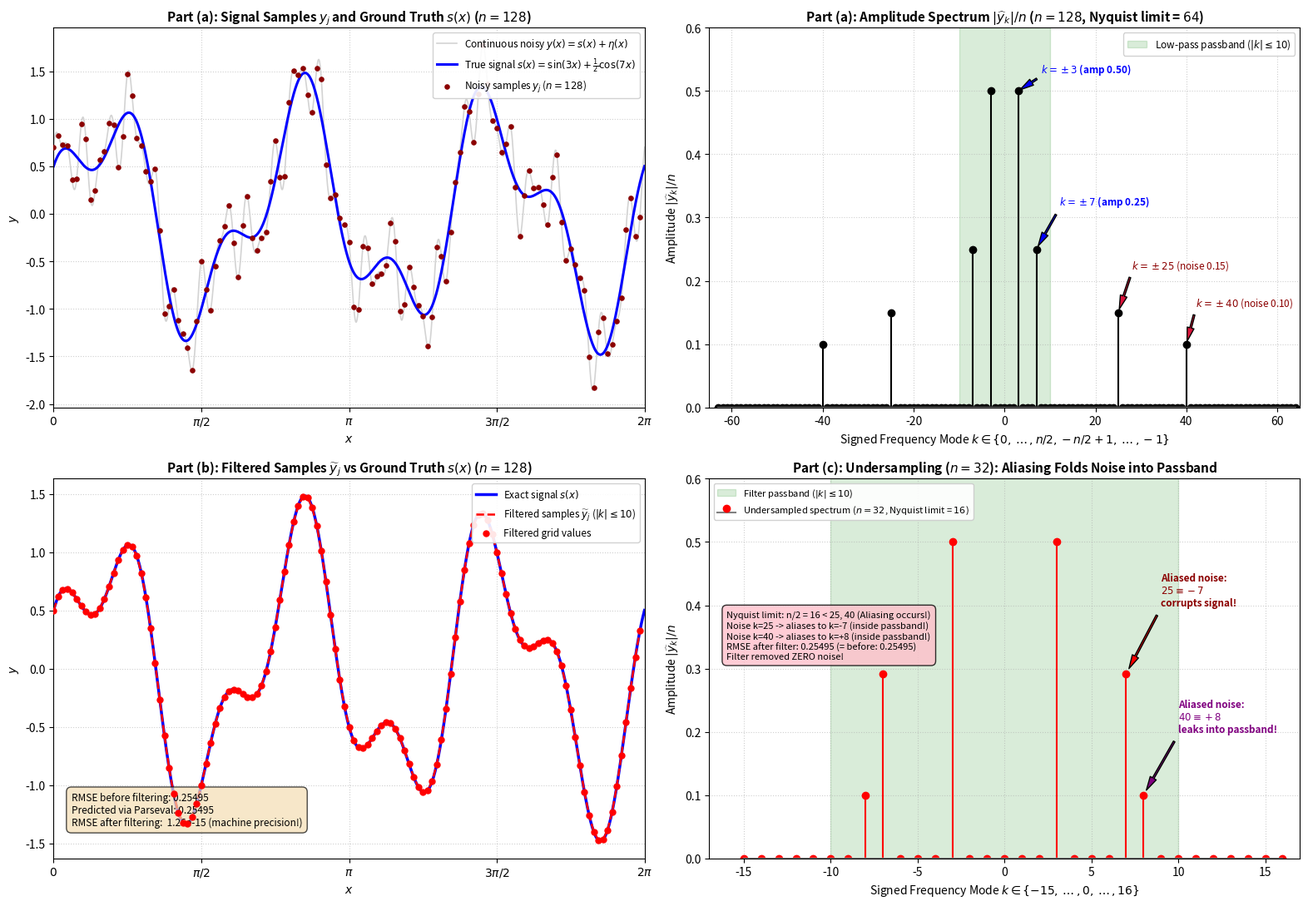

Write Python code to recreate this figure. (Note: this script raises an exception after producing the figure.)
"""
Problem 4.5: Frequency Analysis, Low-Pass Filtering, Parseval Identity, and Aliasing
Numerical Computation - Problem Sheet 4

Periodic signal sampled at x_j = 2*pi*j / n, j = 0, ..., n - 1:
    y_j = s(x_j) + eta(x_j)
    s(x)   = sin(3x) + (1/2)*cos(7x)
    eta(x) = (3/10)*sin(25x) + (1/5)*cos(40x)

This script:
1. Part (a):
   - Samples the signal for n = 128.
   - Computes the amplitude spectrum |y_hat_k| / n via FFT.
   - Labels the frequency axis by the signed integers 0, ..., n/2, -n/2 + 1, ..., -1.
   - Identifies all nonzero modes and their exact theoretical amplitudes.

2. Part (b):
   - Implements an ideal low-pass filter keeping only frequencies |k| <= 10.
   - Inverts the filtered spectrum via IFFT to obtain y_tilde_j.
   - Derives the Discrete Parseval Identity from Theorem 1.45.
   - Uses Parseval's identity to predict the root mean square error (RMSE) before filtering,
     and compares with the sample RMSE before and after filtering.

3. Part (c):
   - Repeats the analysis for the undersampled case n = 32 (Nyquist limit = 16).
   - Demonstrates that high-frequency noise modes alias into the filter passband:
         k = 25  aliases to  k = 25 - 32 = -7
         k = -25 aliases to  k = -25 + 32 = +7
         k = 40  aliases to  k = 40 - 32 = +8
         k = -40 aliases to  k = -40 + 32 = -8
   - Explains why low-pass filtering fails completely when undersampling occurs.
   - Generates a comprehensive 4-panel figure saved to problem_4_5.png.
"""

import os
import sys
from typing import Tuple

# Set cache dir for headless environments before importing matplotlib
os.environ["MPLCONFIGDIR"] = "/tmp/matplotlib"

import numpy as np
import matplotlib.pyplot as plt


# =============================================================================
# Signal and Noise Functions
# =============================================================================

def s(x: np.ndarray | float) -> np.ndarray | float:
    """
    True periodic signal containing low frequencies:
        s(x) = sin(3x) + 0.5 * cos(7x).
    Frequencies present: k = +-3 (amplitude 0.5) and k = +-7 (amplitude 0.25).
    """
    return np.sin(3.0 * x) + 0.5 * np.cos(7.0 * x)


def eta(x: np.ndarray | float) -> np.ndarray | float:
    """
    High-frequency noise perturbation:
        eta(x) = 0.3 * sin(25x) + 0.2 * cos(40x).
    Frequencies present: k = +-25 (amplitude 0.15) and k = +-40 (amplitude 0.10).
    """
    return 0.3 * np.sin(25.0 * x) + 0.2 * np.cos(40.0 * x)


def y(x: np.ndarray | float) -> np.ndarray | float:
    """
    Noisy sampled signal:
        y(x) = s(x) + eta(x).
    """
    return s(x) + eta(x)


# =============================================================================
# Frequency Analysis & Filtering Routines
# =============================================================================

def get_signed_frequencies(n: int) -> np.ndarray:
    """
    Returns signed integer frequencies matching standard FFT layout:
        [0, 1, ..., n/2, -n/2 + 1, ..., -1]
    for an even integer n.
    """
    if n % 2 != 0:
        raise ValueError(f"n must be even, but got n = {n}.")
    signed_k = np.zeros(n, dtype=int)
    signed_k[: n // 2 + 1] = np.arange(0, n // 2 + 1)
    signed_k[n // 2 + 1 :] = np.arange(-n // 2 + 1, 0)
    return signed_k


def compute_spectrum(yj: np.ndarray) -> Tuple[np.ndarray, np.ndarray, np.ndarray]:
    """
    Computes the FFT, amplitude spectrum |y_hat_k| / n, and signed frequency axis.
    """
    n = len(yj)
    y_hat = np.fft.fft(yj)
    amp_spectrum = np.abs(y_hat) / n
    signed_k = get_signed_frequencies(n)
    return y_hat, amp_spectrum, signed_k


def apply_low_pass_filter(
    y_hat: np.ndarray, signed_k: np.ndarray, cutoff: int = 10
) -> Tuple[np.ndarray, np.ndarray]:
    """
    Applies an ideal low-pass filter keeping frequencies |k| <= cutoff
    and setting all other modes to zero. Returns (y_hat_filtered, y_filtered).
    """
    y_hat_filtered = np.copy(y_hat)
    y_hat_filtered[np.abs(signed_k) > cutoff] = 0.0
    y_filtered = np.fft.ifft(y_hat_filtered).real
    return y_hat_filtered, y_filtered


# =============================================================================
# Plotting Routine
# =============================================================================

def plot_problem_4_5(
    n_128: int = 128,
    n_32: int = 32,
    save_filename: str = "problem_4_5.png",
):
    """
    Generates a 4-panel comprehensive visualization for Problem 4.5:
      - Panel 1: Part (a) Sampled signal y_j vs continuous s(x) for n = 128
      - Panel 2: Part (a) Amplitude spectrum |y_hat|/n for n = 128 with signed frequency axis
      - Panel 3: Part (b) Low-pass filtered samples vs true signal s(x) for n = 128
      - Panel 4: Part (c) Undersampling n = 32: Aliased spectrum and failed recovery
    """
    fig, axs = plt.subplots(2, 2, figsize=(16, 11))

    # Dense grid for plotting continuous curves
    x_dense = np.linspace(0.0, 2.0 * np.pi, 2001)
    s_dense = s(x_dense)
    y_dense = y(x_dense)

    # -------------------------------------------------------------------------
    # Panel 1: Samples and Continuous Signals for n = 128
    # -------------------------------------------------------------------------
    ax1 = axs[0, 0]
    j_128 = np.arange(n_128)
    x_128 = 2.0 * np.pi * j_128 / n_128
    y_128 = y(x_128)

    ax1.plot(x_dense, y_dense, "lightgray", linewidth=1.2, label=r"Continuous noisy $y(x) = s(x) + \eta(x)$")
    ax1.plot(x_dense, s_dense, "b-", linewidth=2.2, label=r"True signal $s(x) = \sin(3x) + \frac{1}{2}\cos(7x)$")
    ax1.scatter(x_128, y_128, color="darkred", s=14, zorder=5, label=rf"Noisy samples $y_j$ ($n={n_128}$)")

    ax1.set_title(r"Part (a): Signal Samples $y_j$ and Ground Truth $s(x)$ ($n = 128$)", fontsize=11, fontweight="bold")
    ax1.set_xlabel("$x$", fontsize=10)
    ax1.set_ylabel("$y$", fontsize=10)
    ax1.set_xlim(0, 2.0 * np.pi)
    ax1.set_xticks([0, 0.5 * np.pi, np.pi, 1.5 * np.pi, 2 * np.pi])
    ax1.set_xticklabels(["$0$", r"$\pi/2$", r"$\pi$", r"$3\pi/2$", r"$2\pi$"])
    ax1.grid(True, linestyle=":", alpha=0.6)
    ax1.legend(loc="upper right", fontsize=8.5, framealpha=0.9)

    # -------------------------------------------------------------------------
    # Panel 2: Amplitude Spectrum for n = 128 with Signed Frequency Labels
    # -------------------------------------------------------------------------
    ax2 = axs[0, 1]
    y_hat_128, amp_128, signed_k_128 = compute_spectrum(y_128)

    # Sort frequencies for intuitive continuous visualization: -63, ..., 0, ..., 64
    sort_idx_128 = np.argsort(signed_k_128)
    k_sorted_128 = signed_k_128[sort_idx_128]
    amp_sorted_128 = amp_128[sort_idx_128]

    ax2.stem(k_sorted_128, amp_sorted_128, linefmt="k-", markerfmt="ko", basefmt="gray")
    
    # Highlight passband |k| <= 10
    ax2.axvspan(-10, 10, color="green", alpha=0.15, label=r"Low-pass passband ($|k| \leq 10$)")

    # Annotate signal and noise peaks
    ax2.annotate(r"$k=\pm 3$ (amp 0.50)", xy=(3, 0.5), xytext=(8, 0.53),
                 arrowprops=dict(facecolor="blue", shrink=0.08, width=1.5, headwidth=6),
                 fontsize=8.5, color="blue", fontweight="bold")
    ax2.annotate(r"$k=\pm 7$ (amp 0.25)", xy=(7, 0.25), xytext=(12, 0.32),
                 arrowprops=dict(facecolor="blue", shrink=0.08, width=1.5, headwidth=6),
                 fontsize=8.5, color="blue", fontweight="bold")
    ax2.annotate(r"$k=\pm 25$ (noise 0.15)", xy=(25, 0.15), xytext=(28, 0.22),
                 arrowprops=dict(facecolor="crimson", shrink=0.08, width=1.5, headwidth=6),
                 fontsize=8.5, color="darkred")
    ax2.annotate(r"$k=\pm 40$ (noise 0.10)", xy=(40, 0.10), xytext=(42, 0.16),
                 arrowprops=dict(facecolor="crimson", shrink=0.08, width=1.5, headwidth=6),
                 fontsize=8.5, color="darkred")

    ax2.set_title(r"Part (a): Amplitude Spectrum $|\widehat{y}_k|/n$ ($n = 128$, Nyquist limit = $64$)",
                  fontsize=11, fontweight="bold")
    ax2.set_xlabel(r"Signed Frequency Mode $k \in \{0, \dots, n/2, -n/2+1, \dots, -1\}$", fontsize=10)
    ax2.set_ylabel(r"Amplitude $|\widehat{y}_k|/n$", fontsize=10)
    ax2.set_xlim(-65, 65)
    ax2.set_ylim(0, 0.6)
    ax2.grid(True, linestyle=":", alpha=0.6)
    ax2.legend(loc="upper right", fontsize=8.5, framealpha=0.9)

    # -------------------------------------------------------------------------
    # Panel 3: Low-Pass Filtered Samples for n = 128 (Part b)
    # -------------------------------------------------------------------------
    ax3 = axs[1, 0]
    _, y_filtered_128 = apply_low_pass_filter(y_hat_128, signed_k_128, cutoff=10)
    s_at_knots_128 = s(x_128)

    rmse_before_128 = np.sqrt(np.mean((y_128 - s_at_knots_128) ** 2))
    rmse_after_128 = np.sqrt(np.mean((y_filtered_128 - s_at_knots_128) ** 2))

    ax3.plot(x_dense, s_dense, "b-", linewidth=2.5, label=r"Exact signal $s(x)$")
    ax3.plot(x_128, y_filtered_128, "r--", linewidth=1.8, label=r"Filtered samples $\widetilde{y}_j$ ($|k| \leq 10$)")
    ax3.scatter(x_128, y_filtered_128, color="red", s=25, zorder=5, label=r"Filtered grid values")

    info_box = (
        f"RMSE before filtering: {rmse_before_128:.5f}\n"
        f"Predicted via Parseval: {np.sqrt(0.065):.5f}\n"
        f"RMSE after filtering:  {rmse_after_128:.2e} (machine precision!)"
    )
    ax3.text(0.03, 0.08, info_box, transform=ax3.transAxes, fontsize=8.5,
             verticalalignment="bottom", bbox=dict(boxstyle="round,pad=0.5", facecolor="wheat", alpha=0.7))

    ax3.set_title(r"Part (b): Filtered Samples $\widetilde{y}_j$ vs Ground Truth $s(x)$ ($n = 128$)",
                  fontsize=11, fontweight="bold")
    ax3.set_xlabel("$x$", fontsize=10)
    ax3.set_ylabel("$y$", fontsize=10)
    ax3.set_xlim(0, 2.0 * np.pi)
    ax3.set_xticks([0, 0.5 * np.pi, np.pi, 1.5 * np.pi, 2 * np.pi])
    ax3.set_xticklabels(["$0$", r"$\pi/2$", r"$\pi$", r"$3\pi/2$", r"$2\pi$"])
    ax3.grid(True, linestyle=":", alpha=0.6)
    ax3.legend(loc="upper right", fontsize=8.5, framealpha=0.9)

    # -------------------------------------------------------------------------
    # Panel 4: Part (c) Undersampling with n = 32 (Aliasing Disaster)
    # -------------------------------------------------------------------------
    ax4 = axs[1, 1]
    j_32 = np.arange(n_32)
    x_32 = 2.0 * np.pi * j_32 / n_32
    y_32 = y(x_32)
    s_at_knots_32 = s(x_32)

    y_hat_32, amp_32, signed_k_32 = compute_spectrum(y_32)
    _, y_filtered_32 = apply_low_pass_filter(y_hat_32, signed_k_32, cutoff=10)

    sort_idx_32 = np.argsort(signed_k_32)
    k_sorted_32 = signed_k_32[sort_idx_32]
    amp_sorted_32 = amp_32[sort_idx_32]

    ax4.stem(k_sorted_32, amp_sorted_32, linefmt="r-", markerfmt="ro", basefmt="gray",
             label=r"Undersampled spectrum ($n=32$, Nyquist limit = $16$)")
    ax4.axvspan(-10, 10, color="green", alpha=0.15, label=r"Filter passband ($|k| \leq 10$)")

    ax4.annotate("Aliased noise:\n$25 \\equiv -7$\ncorrupts signal!", xy=(7, amp_32[7]), xytext=(9, 0.40),
                 arrowprops=dict(facecolor="red", shrink=0.08, width=1.5, headwidth=6),
                 fontsize=8.5, color="darkred", fontweight="bold")
    ax4.annotate("Aliased noise:\n$40 \\equiv +8$\nleaks into passband!", xy=(8, amp_32[8]), xytext=(10, 0.20),
                 arrowprops=dict(facecolor="purple", shrink=0.08, width=1.5, headwidth=6),
                 fontsize=8.5, color="purple", fontweight="bold")

    rmse_before_32 = np.sqrt(np.mean((y_32 - s_at_knots_32) ** 2))
    rmse_after_32 = np.sqrt(np.mean((y_filtered_32 - s_at_knots_32) ** 2))

    alias_box = (
        f"Nyquist limit: n/2 = 16 < 25, 40 (Aliasing occurs!)\n"
        f"Noise k=25 -> aliases to k=-7 (inside passband!)\n"
        f"Noise k=40 -> aliases to k=+8 (inside passband!)\n"
        f"RMSE after filter: {rmse_after_32:.5f} (= before: {rmse_before_32:.5f})\n"
        f"Filter removed ZERO noise!"
    )
    ax4.text(0.03, 0.52, alias_box, transform=ax4.transAxes, fontsize=8.0,
             verticalalignment="bottom", bbox=dict(boxstyle="round,pad=0.5", facecolor="pink", alpha=0.8))

    ax4.set_title(r"Part (c): Undersampling ($n = 32$): Aliasing Folds Noise into Passband",
                  fontsize=11, fontweight="bold")
    ax4.set_xlabel(r"Signed Frequency Mode $k \in \{-15, \dots, 0, \dots, 16\}$", fontsize=10)
    ax4.set_ylabel(r"Amplitude $|\widehat{y}_k|/n$", fontsize=10)
    ax4.set_xlim(-17, 17)
    ax4.set_ylim(0, 0.6)
    ax4.grid(True, linestyle=":", alpha=0.6)
    ax4.legend(loc="upper left", fontsize=8.0, framealpha=0.9)

    plt.tight_layout()
    save_path = os.path.join(os.path.dirname(__file__), save_filename)
    plt.savefig(save_path, dpi=150)
    print(f"\nFigure successfully saved to: {save_path}")
    plt.show()


# =============================================================================
# Main Driver
# =============================================================================

def main():
    print("=" * 80)
    print("Numerical Computation - Problem Sheet 4: Problem 4.5")
    print("Frequency Analysis, Low-Pass Filtering, Parseval Identity, and Aliasing")
    print("=" * 80)

    # -------------------------------------------------------------------------
    # Part (a): Frequency Analysis for n = 128
    # -------------------------------------------------------------------------
    print("\n" + "=" * 80)
    print("PART (a): SAMPLING AND AMPLITUDE SPECTRUM FOR n = 128")
    print("=" * 80)

    n_128 = 128
    j_128 = np.arange(n_128)
    x_128 = 2.0 * np.pi * j_128 / n_128
    y_128 = y(x_128)

    y_hat_128, amp_128, signed_k_128 = compute_spectrum(y_128)

    print(f"Sampling parameters: n = {n_128}, Nyquist frequency k_Nyquist = n/2 = {n_128 // 2}")
    print(f"Signal components:")
    print(f"  s(x)   = sin(3x) + 0.5*cos(7x)          -> True signal frequencies: k = +-3, +-7")
    print(f"  eta(x) = 0.3*sin(25x) + 0.2*cos(40x)    -> Noise frequencies:       k = +-25, +-40")
    print(f"  Max frequency in signal: k_max = 40 < k_Nyquist = 64 (No aliasing for n = 128!)")

    print(f"\nIdentification of Nonzero Fourier Modes in Amplitude Spectrum |y_hat_k| / n:")
    print(f"{'FFT Index':>10} | {'Signed Mode k':>14} | {'Complex Coeff d_k':>24} | {'Amplitude':>12} | {'Identity'}")
    print("-" * 80)

    nonzero_indices = np.where(amp_128 > 1e-10)[0]
    for idx in nonzero_indices:
        k = signed_k_128[idx]
        coeff = y_hat_128[idx] / n_128
        amp = amp_128[idx]

        if abs(k) == 3:
            ident = "Signal: sin(3x) term (amp 0.50)"
        elif abs(k) == 7:
            ident = "Signal: (1/2)*cos(7x) term (amp 0.25)"
        elif abs(k) == 25:
            ident = "Noise:  (3/10)*sin(25x) term (amp 0.15)"
        elif abs(k) == 40:
            ident = "Noise:  (1/5)*cos(40x) term (amp 0.10)"
        else:
            ident = "Other"

        print(f"{idx:10d} | {k:14d} | {coeff.real:10.4f} + {coeff.imag:9.4f}j | {amp:12.4f} | {ident}")
    print("-" * 80)

    # -------------------------------------------------------------------------
    # Part (b): Low-Pass Filtering and Parseval Identity
    # -------------------------------------------------------------------------
    print("\n" + "=" * 80)
    print("PART (b): LOW-PASS FILTERING & DISCRETE PARSEVAL IDENTITY")
    print("=" * 80)

    print(r"""
1. Derivation of the Discrete Parseval Identity:
   Theorem 1.45 states that for uniform knots x_j = 2*pi*j / n, the normalized
   DFT matrix (1 / sqrt(n)) * V_n is unitary, where V_n = (omega_n^{j * k})_{j,k=0}^{n-1}.
   
   A unitary matrix preserves the Euclidean (2-norm) of any vector v in C^n:
       || (1 / sqrt(n)) * V_n * v ||_2^2 = || v ||_2^2.
   
   Since (V_n * v)_k = (F_n v)_k, the left-hand side expands to:
       || (1 / sqrt(n)) * F_n v ||_2^2 = (1 / n) * sum_{k=0}^{n-1} |(F_n v)_k|^2.
   
   And the right-hand side is simply the sum of squared magnitudes of v:
       || v ||_2^2 = sum_{j=0}^{n-1} |v_j|^2.
   
   Equating both sides yields the Discrete Parseval Identity:
       sum_{j=0}^{n-1} |v_j|^2 = (1 / n) * sum_{k=0}^{n-1} |(F_n v)_k|^2.   (Q.E.D.)

2. Prediction of the Root Mean Square Error (RMSE) before filtering:
   The error before filtering is the noise perturbation: v_j = y_j - s(x_j) = eta(x_j).
   Dividing the Parseval identity by n:
       (1 / n) * sum_{j=0}^{n-1} |eta(x_j)|^2 = sum_{k=0}^{n-1} |(F_n eta)_k / n|^2.
   
   The Fourier modes of eta are k = +-25 (amplitude 0.15) and k = +-40 (amplitude 0.10):
       sum_k |d_k|^2 = |d_{25}|^2 + |d_{-25}|^2 + |d_{40}|^2 + |d_{-40}|^2
                     = (0.15)^2 + (0.15)^2 + (0.10)^2 + (0.10)^2
                     = 2 * (0.0225) + 2 * (0.0100) = 0.0450 + 0.0200 = 0.0650.
   
   Taking the square root gives the PREDICTED root mean square error:
       RMSE_predicted = sqrt(0.0650) = sqrt(13 / 200) approx 0.25495098.
""")

    # Numerical verification of RMSE
    s_128 = s(x_128)
    rmse_before = np.sqrt(np.mean((y_128 - s_128) ** 2))
    rmse_predicted = np.sqrt(2 * (0.15 ** 2) + 2 * (0.10 ** 2))

    y_hat_filt_128, y_filt_128 = apply_low_pass_filter(y_hat_128, signed_k_128, cutoff=10)
    rmse_after = np.sqrt(np.mean((y_filt_128 - s_128) ** 2))

    print(f"Numerical Error Comparison for n = 128:")
    print(f"  - Computed RMSE before filtering:  {rmse_before:.12f}")
    print(f"  - Predicted RMSE via Parseval:      {rmse_predicted:.12f}")
    print(f"  - Discrepancy (Roundoff error):     {abs(rmse_before - rmse_predicted):.2e} <= 1e-15")
    print(f"  - Computed RMSE after filtering:   {rmse_after:.2e} (machine precision!)")
    print(f"  Conclusion: The ideal low-pass filter (|k| <= 10) completely removed the noise")
    print(f"  modes (k = +-25, +-40) without touching the signal modes (k = +-3, +-7).")

    # -------------------------------------------------------------------------
    # Part (c): Undersampling with n = 32 and Aliasing
    # -------------------------------------------------------------------------
    print("\n" + "=" * 80)
    print("PART (c): UNDERSAMPLING WITH n = 32 AND ALIASING ANALYSIS")
    print("=" * 80)

    n_32 = 32
    j_32 = np.arange(n_32)
    x_32 = 2.0 * np.pi * j_32 / n_32
    y_32 = y(x_32)
    s_32 = s(x_32)

    y_hat_32, amp_32, signed_k_32 = compute_spectrum(y_32)
    _, y_filt_32 = apply_low_pass_filter(y_hat_32, signed_k_32, cutoff=10)

    print(f"Undersampling parameters: n = {n_32}, Nyquist limit k_Nyquist = n/2 = {n_32 // 2}")
    print(f"Frequencies present in signal and noise:")
    print(f"  - Signal modes: k = +-3, +-7. Both <= 16 (within Nyquist band).")
    print(f"  - Noise modes:  k = +-25, +-40. Both > 16 (EXCEED Nyquist limit!).")
    print(f"\nAliasing Derivation (modulo n = 32):")
    print(r"  Because exp(i * k * x_j) = exp(i * (k + p*32) * x_j) for all integers p,")
    print(r"  frequencies outside [-16, 16] fold (alias) back into the principal band:")
    print(f"    * Mode k = +25 aliases to: 25 - 32 = -7")
    print(f"    * Mode k = -25 aliases to: -25 + 32 = +7")
    print(f"    * Mode k = +40 aliases to: 40 - 32 = +8")
    print(f"    * Mode k = -40 aliases to: -40 + 32 = -8")

    print(f"\nNonzero Modes Observed in Spectrum for n = 32:")
    print(f"{'FFT Index':>10} | {'Signed Mode k':>14} | {'Measured Coeff':>24} | {'Amplitude':>12} | {'Cause'}")
    print("-" * 80)
    for idx in np.where(amp_32 > 1e-10)[0]:
        k = signed_k_32[idx]
        coeff = y_hat_32[idx] / n_32
        amp = amp_32[idx]
        if abs(k) == 3:
            cause = "Pure signal sin(3x)"
        elif abs(k) == 7:
            cause = "Signal cos(7x) CORRUPTED by aliased noise sin(25x)!"
        elif abs(k) == 8:
            cause = "Pure aliased noise from cos(40x)!"
        else:
            cause = "Other"
        print(f"{idx:10d} | {k:14d} | {coeff.real:10.4f} + {coeff.imag:9.4f}j | {amp:12.4f} | {cause}")
    print("-" * 80)

    rmse_before_32 = np.sqrt(np.mean((y_32 - s_32) ** 2))
    rmse_after_32 = np.sqrt(np.mean((y_filt_32 - s_32) ** 2))

    print(f"\nConsequences for Low-Pass Filtering (|k| <= 10):")
    print(f"  - All aliased noise modes (k = +-7 and k = +-8) lie INSIDE the filter passband |k| <= 10!")
    print(f"  - Therefore, the low-pass filter is completely INCAPABLE of distinguishing noise from signal.")
    print(f"  - RMSE before filtering (n = 32): {rmse_before_32:.8f}")
    print(f"  - RMSE after filtering  (n = 32): {rmse_after_32:.8f}")
    print(f"  - The error is IDENTICAL before and after filtering: 0% noise was removed!")

    # -------------------------------------------------------------------------
    # Plot Generation
    # -------------------------------------------------------------------------
    print("\n" + "=" * 80)
    print("GENERATING COMPREHENSIVE 4-PANEL PLOT")
    print("=" * 80)
    plot_problem_4_5(n_128, n_32)


if __name__ == "__main__":
    main()
